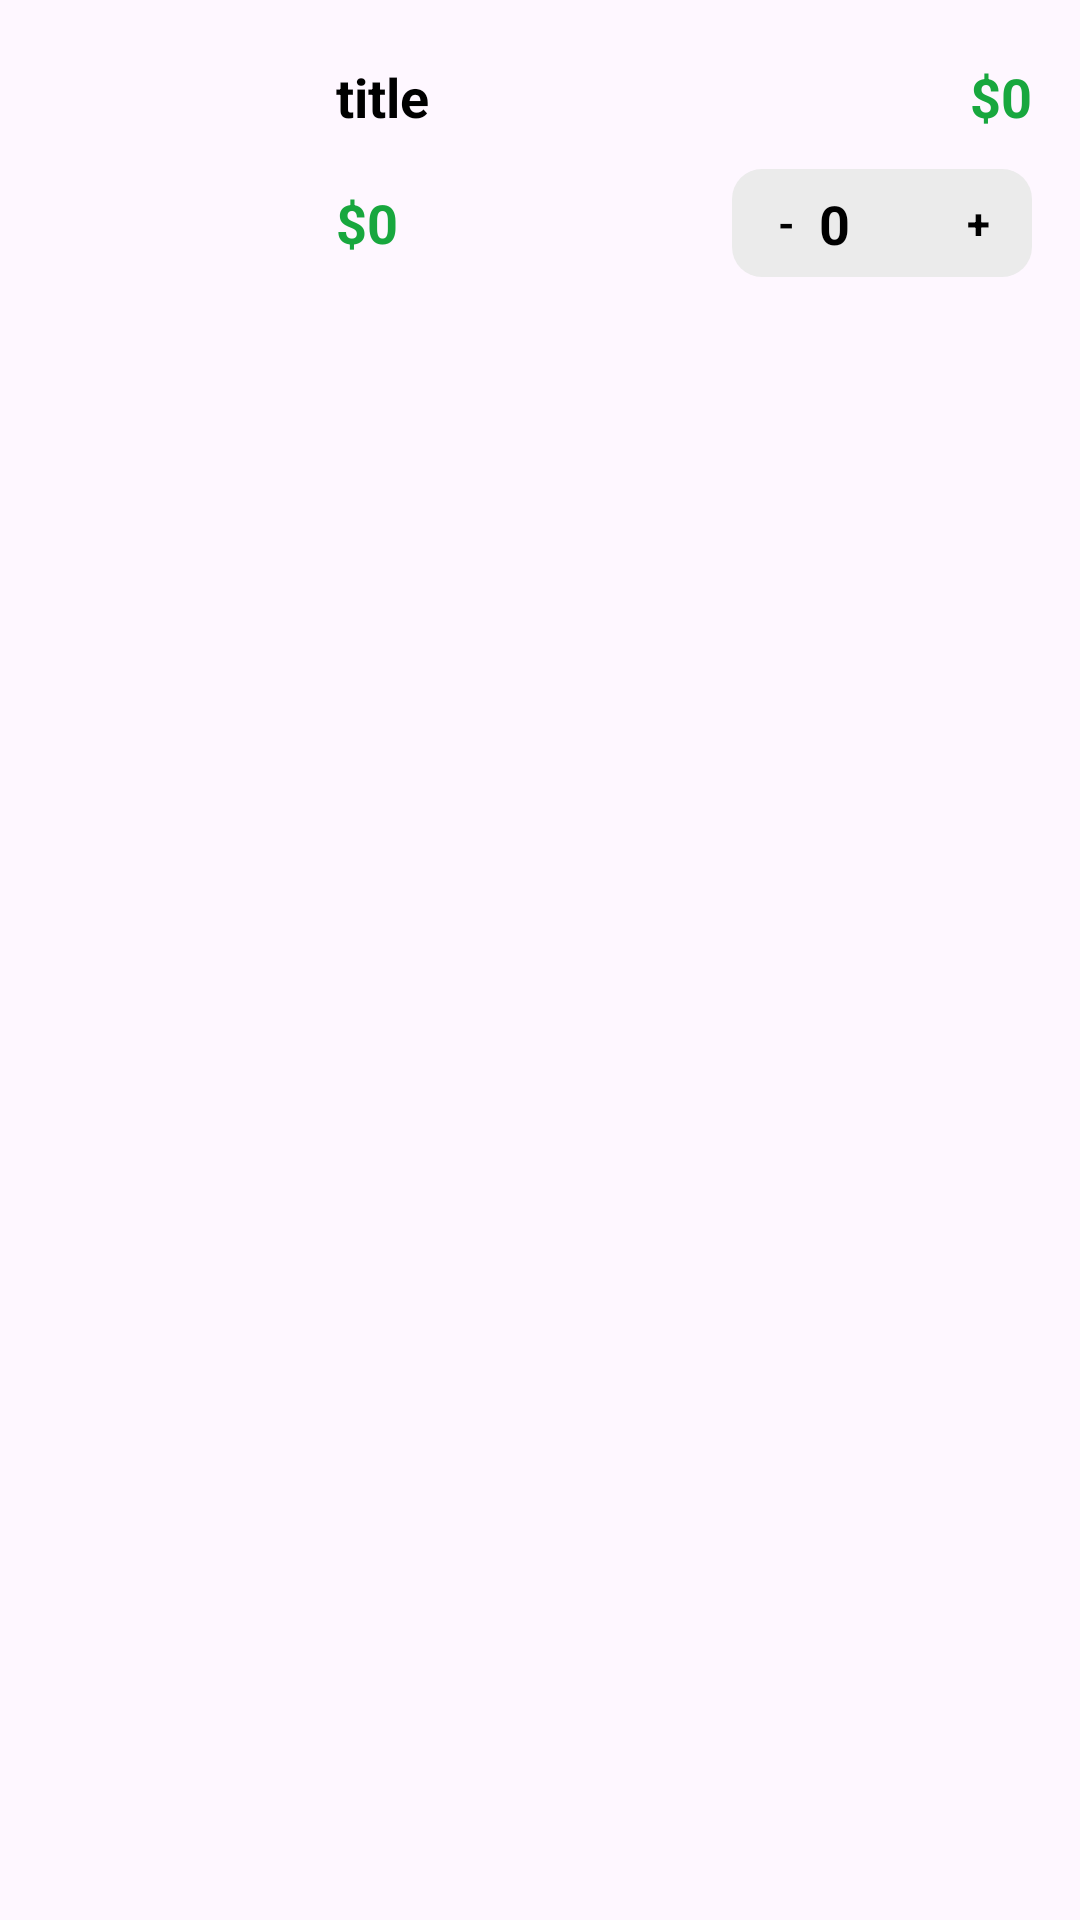

Write the Android layout XML for this screen, with the resource values it uses.
<!-- AndroidManifest.xml: application theme Theme.FinalProject -->
<!-- res/layout/viewholder_cart.xml -->
<?xml version="1.0" encoding="utf-8"?>
<androidx.constraintlayout.widget.ConstraintLayout xmlns:android="http://schemas.android.com/apk/res/android"
    xmlns:app="http://schemas.android.com/apk/res-auto"
    xmlns:tools="http://schemas.android.com/tools"
    android:layout_width="match_parent"
    android:layout_height="wrap_content"
    android:layout_marginTop="8dp"
    android:layout_marginBottom="8dp"
    android:background="@drawable/white_background">

    <ImageView
        android:id="@+id/pic2"
        android:layout_width="100dp"
        android:layout_height="100dp"

        android:layout_margin="4dp"
        android:scaleType="centerCrop"
        android:src="@drawable/fast_1"
        app:layout_constraintBottom_toBottomOf="parent"
        app:layout_constraintStart_toStartOf="parent"
        app:layout_constraintTop_toTopOf="parent"
        app:layout_constraintVertical_bias="0.0"/>

    <TextView
        android:id="@+id/titleTxt"
        style="@style/textStyle"
        android:layout_width="wrap_content"
        android:layout_height="wrap_content"
        android:layout_marginStart="8dp"
        android:layout_marginTop="16dp"
        android:text="title"
        android:textStyle="bold"
        app:layout_constraintStart_toEndOf="@+id/pic2"
        app:layout_constraintTop_toTopOf="@+id/pic2" />

    <TextView
        android:id="@+id/feeEachItem"
        android:layout_width="wrap_content"
        android:layout_height="wrap_content"
        android:text="$0"
        android:textColor="@color/green"
        android:textSize="18sp"
        style="@style/textStyle"
        android:textStyle="bold"
        app:layout_constraintBottom_toBottomOf="@+id/pic2"
        app:layout_constraintStart_toStartOf="@+id/titleTxt"
        app:layout_constraintTop_toBottomOf="@+id/titleTxt" />

    <TextView
        android:id="@+id/totalEachItem"
        android:layout_width="wrap_content"
        android:layout_height="wrap_content"
        android:layout_marginEnd="16dp"
        android:text="$0"
        android:textColor="@color/green"
        android:textSize="18sp"

        android:textStyle="bold"
        app:layout_constraintBottom_toBottomOf="@+id/titleTxt"
        app:layout_constraintEnd_toEndOf="parent"
        app:layout_constraintTop_toTopOf="@+id/titleTxt" />

    <androidx.constraintlayout.widget.ConstraintLayout
        android:layout_width="100dp"
        android:layout_height="wrap_content"
        android:background="@drawable/category_background"
        android:layout_marginEnd="16dp"
        app:layout_constraintBottom_toBottomOf="@+id/feeEachItem"
        app:layout_constraintEnd_toEndOf="parent"
        app:layout_constraintTop_toTopOf="@+id/feeEachItem">

        <TextView
            android:id="@+id/minusCartBtn"
            android:layout_width="28dp"
            android:layout_height="28dp"
            android:text="-"
            android:background="@drawable/white_background"
            android:layout_margin="4dp"
            android:gravity="center"
            android:textStyle="bold"
            android:textColor="@color/black"

            app:layout_constraintBottom_toBottomOf="parent"
            app:layout_constraintStart_toStartOf="parent"
            app:layout_constraintTop_toTopOf="parent" />

        <TextView
            android:id="@+id/numberitemTxt"
            style="@style/textStyle"
            android:layout_width="wrap_content"
            android:layout_height="wrap_content"
            android:text="0"
            android:textColor="@color/black"
            android:textStyle="bold"
            app:layout_constraintBottom_toBottomOf="parent"
            app:layout_constraintEnd_toStartOf="@+id/plusCardBtn"
            app:layout_constraintStart_toStartOf="parent"
            app:layout_constraintTop_toTopOf="parent" />

        <TextView
            android:id="@+id/plusCardBtn"
            android:layout_width="28dp"
            android:layout_height="28dp"
            android:layout_margin="4dp"
            android:background="@drawable/white_background"
            android:gravity="center"
            android:text="+"
            android:textColor="@color/black"
            android:textStyle="bold"
            app:layout_constraintBottom_toBottomOf="parent"
            app:layout_constraintEnd_toEndOf="parent"
            app:layout_constraintTop_toTopOf="parent"
            app:layout_constraintVertical_bias="0.444" />
    </androidx.constraintlayout.widget.ConstraintLayout>

</androidx.constraintlayout.widget.ConstraintLayout>
<!-- resources referenced by this layout -->
<resources>
  <color name="black">#FF000000</color>
  <color name="green">#FF18a73e</color>
  <!-- drawable category_background (drawable) -->
  <?xml version="1.0" encoding="utf-8"?>
  <selector xmlns:android="http://schemas.android.com/apk/res/android">
      <item>
          <shape android:shape="rectangle">
              <solid android:color="@color/light_grey"/>
              <corners android:radius="10dp"/>
          </shape>
      </item>
  
  </selector>
  <style name="textStyle" parent="Widget.AppCompat.TextView">
          <item name="android:textSize">18sp</item>
          <item name="android:textColor">@color/black</item>
      </style>
  <style name="Theme.FinalProject" parent="Base.Theme.FinalProject" />
  <color name="light_grey">#FFebebeb</color>
  <style name="Base.Theme.FinalProject" parent="Theme.Material3.DayNight.NoActionBar">
          
          
      </style>
</resources>
